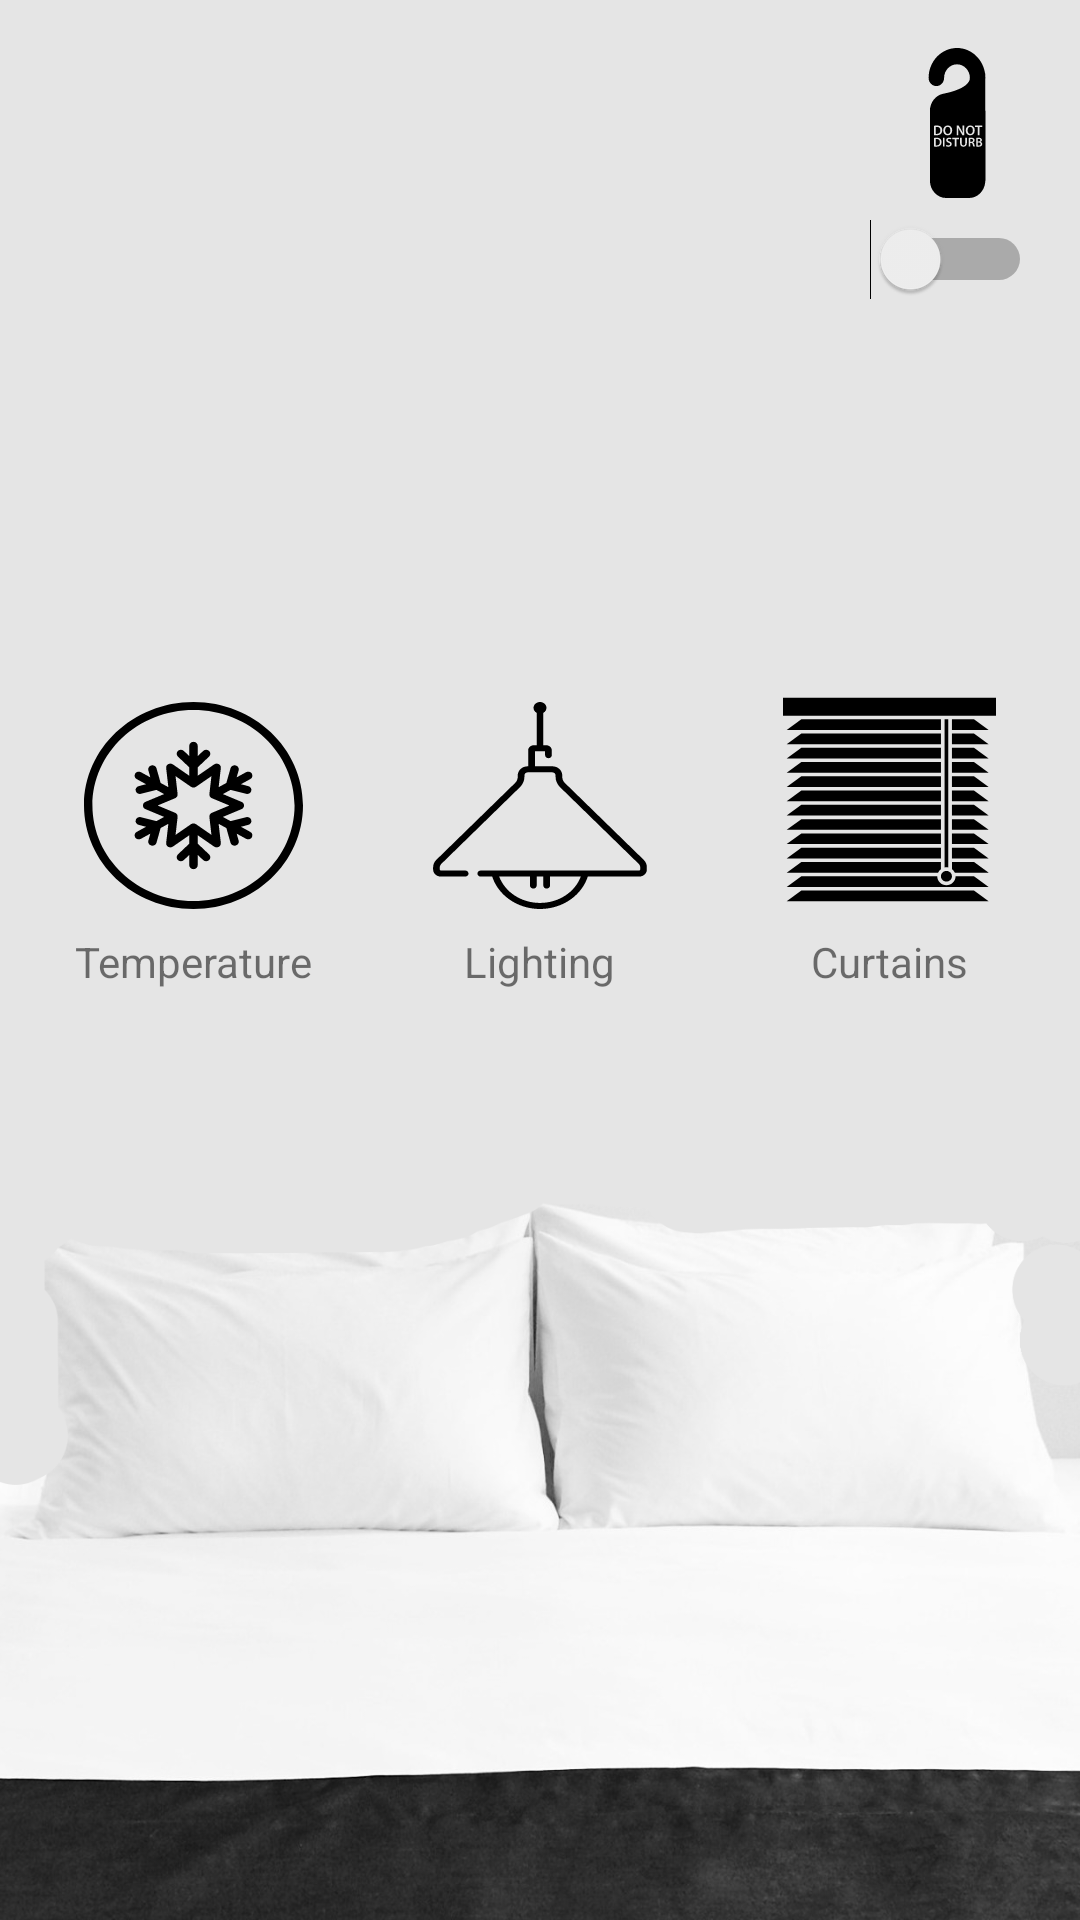

Produce the Android XML layout that renders to this screen, including the resource entries it uses.
<!-- AndroidManifest.xml: application theme AppTheme -->
<!-- res/layout/room.xml -->
<?xml version="1.0" encoding="utf-8"?>
<android.support.constraint.ConstraintLayout xmlns:android="http://schemas.android.com/apk/res/android"
    xmlns:app="http://schemas.android.com/apk/res-auto"
    xmlns:tools="http://schemas.android.com/tools"
    android:layout_width="match_parent"
    android:layout_height="match_parent"
    android:background="@drawable/roomdone_2"
    tools:layout_editor_absoluteY="25dp">

    <Button
        android:id="@+id/lightButton"
        android:layout_width="76dp"
        android:layout_height="0dp"
        android:background="@drawable/ic_vl"
        app:layout_constraintBottom_toBottomOf="@+id/tempButton"
        app:layout_constraintEnd_toEndOf="parent"
        app:layout_constraintStart_toStartOf="parent"
        app:layout_constraintTop_toTopOf="@+id/tempButton" />

    <Button
        android:id="@+id/tempButton"
        android:layout_width="0dp"
        android:layout_height="69dp"
        android:layout_marginStart="3dp"
        android:layout_marginLeft="3dp"
        android:layout_marginEnd="3dp"
        android:layout_marginRight="3dp"
        android:layout_marginBottom="8dp"
        android:background="@drawable/ic_vac"
        android:textColor="@android:color/white"
        app:layout_constraintBottom_toTopOf="@+id/textView3"
        app:layout_constraintEnd_toEndOf="@+id/textView3"
        app:layout_constraintStart_toStartOf="@+id/textView3" />

    <Button
        android:id="@+id/button4"
        android:layout_width="71dp"
        android:layout_height="69dp"
        android:layout_marginEnd="28dp"
        android:layout_marginRight="28dp"
        android:layout_marginBottom="2dp"
        android:background="@drawable/ic_vc"
        android:textColor="@android:color/black"
        app:layout_constraintBottom_toBottomOf="@+id/lightButton"
        app:layout_constraintEnd_toEndOf="parent" />

    <ImageView
        android:id="@+id/imageView"
        android:layout_width="wrap_content"
        android:layout_height="wrap_content"
        android:layout_marginTop="16dp"
        android:layout_marginEnd="16dp"
        android:layout_marginRight="16dp"
        app:layout_constraintEnd_toEndOf="parent"
        app:layout_constraintTop_toTopOf="parent"
        app:srcCompat="@drawable/ic_do_not_disturb_hanging_signal_for_hotel_doors"
        android:contentDescription="@string/todo" />

    <Switch
        android:id="@+id/switch3"
        android:layout_width="wrap_content"
        android:layout_height="wrap_content"
        android:layout_marginTop="7dp"
        app:layout_constraintEnd_toEndOf="@+id/imageView"
        app:layout_constraintTop_toBottomOf="@+id/imageView" />

    <TextView
        android:id="@+id/textView3"
        android:layout_width="wrap_content"
        android:layout_height="wrap_content"
        android:layout_marginStart="25dp"
        android:layout_marginLeft="25dp"
        android:text="@string/temperature"
        app:layout_constraintBottom_toBottomOf="parent"
        app:layout_constraintStart_toStartOf="parent"
        app:layout_constraintTop_toTopOf="parent"
        app:layout_constraintVertical_bias="0.501" />

    <TextView
        android:id="@+id/textView5"
        android:layout_width="wrap_content"
        android:layout_height="wrap_content"
        android:layout_marginTop="8dp"
        android:layout_marginEnd="13dp"
        android:layout_marginRight="13dp"
        android:text="@string/lighting"
        app:layout_constraintEnd_toEndOf="@+id/lightButton"
        app:layout_constraintTop_toBottomOf="@+id/lightButton" />

    <TextView
        android:id="@+id/textView6"
        android:layout_width="wrap_content"
        android:layout_height="wrap_content"
        android:layout_marginTop="10dp"
        android:layout_marginEnd="9dp"
        android:layout_marginRight="9dp"
        android:text="@string/curtains"
        app:layout_constraintEnd_toEndOf="@+id/button4"
        app:layout_constraintTop_toBottomOf="@+id/button4" />

</android.support.constraint.ConstraintLayout>
<!-- resources referenced by this layout -->
<resources>
  <!-- drawable ic_do_not_disturb_hanging_signal_for_hotel_doors: vector/xml drawable (drawable, 5119 chars, omitted) -->
  <!-- drawable ic_vac: vector/xml drawable (drawable, 3855 chars, omitted) -->
  <!-- drawable ic_vc: vector/xml drawable (drawable, 4021 chars, omitted) -->
  <!-- drawable ic_vl (drawable) -->
  <vector android:height="24dp" android:viewportHeight="512"
      android:viewportWidth="512" android:width="24dp" xmlns:android="http://schemas.android.com/apk/res/android">
      <path android:fillColor="#FF000000" android:pathData="m489.105,390.609c-0.047,-0.051 -0.09,-0.102 -0.137,-0.148l-177.379,-190.488c-3.605,-4.102 -5.59,-9.371 -5.59,-14.844v-3.629c0,-12.406 -10.094,-22.5 -22.5,-22.5h-39v-37h23v9.5c0,4.145 3.355,7.5 7.5,7.5 4.141,0 7.5,-3.355 7.5,-7.5v-12c0,-6.895 -5.609,-12.5 -12.5,-12.5h-6.5v-80.113c4.188,-2.547 7,-7.141 7,-12.387 0,-7.996 -6.504,-14.5 -14.5,-14.5s-14.5,6.504 -14.5,14.5c0,5.246 2.813,9.84 7,12.387v80.113h-6.5c-6.895,0 -12.5,5.605 -12.5,12.5v39.5h-1c-12.406,0 -22.5,10.094 -22.5,22.5v3.641c0,5.465 -1.984,10.727 -5.59,14.832l-177.383,190.617c-0.039,0.047 -0.082,0.094 -0.125,0.141 -4.449,5.027 -6.902,11.5 -6.902,18.27v5.328c0,9.652 7.852,17.5 17.5,17.5h54.5c4.141,0 7.5,-3.355 7.5,-7.5 0,-4.141 -3.359,-7.5 -7.5,-7.5h-54.5c-1.379,0 -2.5,-1.117 -2.5,-2.5v-5.379c0,-3.027 1.094,-5.941 3.082,-8.219l177.379,-190.613c0.043,-0.043 0.082,-0.09 0.125,-0.137 6.07,-6.859 9.414,-15.68 9.414,-24.84v-3.641c0,-4.137 3.363,-7.5 7.5,-7.5h55c4.137,0 7.5,3.363 7.5,7.5v3.629c0,9.168 3.344,17.992 9.414,24.852 0.043,0.047 0.086,0.094 0.129,0.141l177.371,190.48c1.992,2.285 3.086,5.203 3.086,8.227v5.5c0,1.383 -1.121,2.5 -2.5,2.5h-355.5c-4.141,0 -7.5,3.359 -7.5,7.5 0,4.145 3.359,7.5 7.5,7.5h25.625c6.461,21.785 19.602,41.391 37.48,55.688 19.742,15.789 44.566,24.484 69.895,24.484s50.152,-8.695 69.895,-24.484c17.875,-14.297 31.02,-33.902 37.48,-55.688h115.125c9.648,0 17.5,-7.848 17.5,-17.5v-5.5c0,-6.711 -2.449,-13.18 -6.895,-18.219zM256,497c-41.871,0 -78.301,-26.355 -91.66,-65.172h69.16v22.172c0,4.145 3.359,7.5 7.5,7.5s7.5,-3.355 7.5,-7.5v-22.172h15v22.172c0,4.145 3.355,7.5 7.5,7.5s7.5,-3.355 7.5,-7.5v-22.172h69.16c-13.359,38.816 -49.789,65.172 -91.66,65.172zM256,497"/>
  </vector>
  <!-- drawable roomdone_2: png bitmap (drawable-v24, 347704 bytes) -->
  <string name="curtains">Curtains</string>
  <string name="lighting">Lighting</string>
  <string name="temperature">Temperature</string>
  <string name="todo">TODO</string>
  <style name="AppTheme" parent="Theme.AppCompat.Light.NoActionBar">
          
          <item name="colorPrimary">@color/blackk</item>
          <item name="colorPrimaryDark">@color/blackk</item>
          <item name="colorAccent">@color/blackk</item>
      </style>
  <color name="blackk">#000000</color>
</resources>
